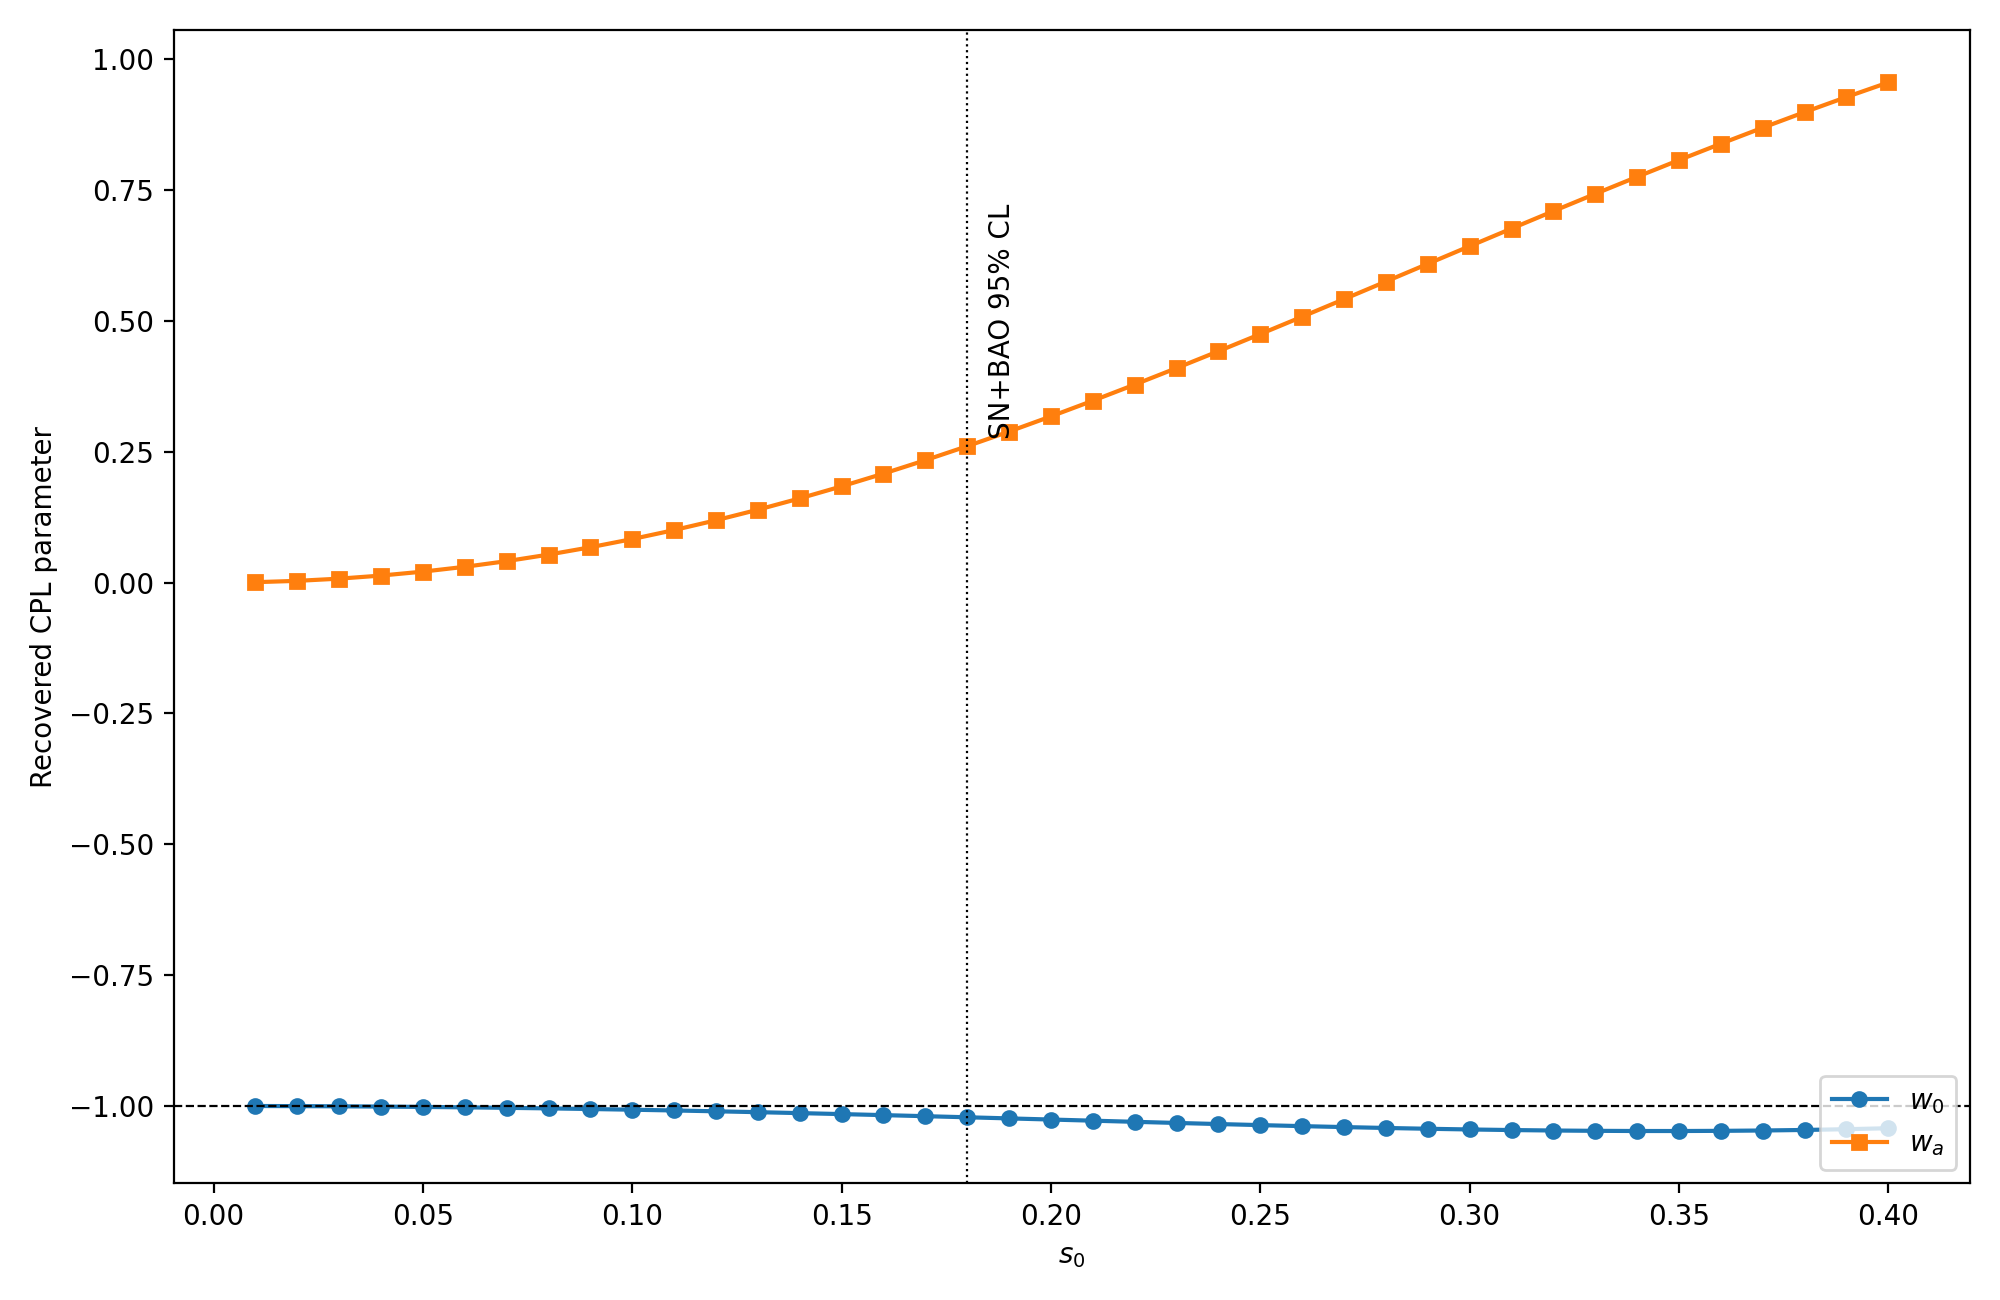

Data behind this chart, as committed beside it:
s0, w0, wa, chi2
0.01, -1, 0.000842, 2.726502267651468e-06
0.02, -1, 0.003367, 4.351949840889021e-05
0.03, -1.001, 0.007572, 0.0002194
0.04, -1.001, 0.01345, 0.0006896
0.05, -1.002, 0.02099, 0.001672
0.06, -1.003, 0.03019, 0.003435
0.07, -1.004, 0.04103, 0.006297
0.08, -1.005, 0.05349, 0.01061
0.09, -1.006, 0.06756, 0.01676
0.1, -1.007, 0.0832, 0.02514
0.11, -1.009, 0.1004, 0.03617
0.12, -1.01, 0.1191, 0.05024
0.13, -1.012, 0.1393, 0.06773
0.14, -1.014, 0.1609, 0.089
0.15, -1.016, 0.1839, 0.1143
0.16, -1.017, 0.2083, 0.144
0.17, -1.02, 0.2339, 0.1782
0.18, -1.022, 0.2607, 0.2169
0.19, -1.024, 0.2886, 0.2603
0.2, -1.026, 0.3176, 0.3082
0.21, -1.028, 0.3476, 0.3603
0.22, -1.03, 0.3784, 0.4165
0.23, -1.032, 0.4099, 0.4762
0.24, -1.035, 0.4421, 0.5391
0.25, -1.037, 0.4749, 0.6043
0.26, -1.039, 0.5081, 0.6714
0.27, -1.04, 0.5416, 0.7393
0.28, -1.042, 0.5753, 0.8075
0.29, -1.044, 0.6091, 0.8748
0.3, -1.045, 0.6429, 0.9404
0.31, -1.046, 0.6765, 1.003
0.32, -1.047, 0.7098, 1.063
0.33, -1.048, 0.7428, 1.117
0.34, -1.048, 0.7753, 1.167
0.35, -1.048, 0.8073, 1.21
0.36, -1.048, 0.8386, 1.246
0.37, -1.047, 0.8692, 1.274
0.38, -1.046, 0.899, 1.294
0.39, -1.044, 0.9278, 1.306
0.4, -1.043, 0.9557, 1.308
